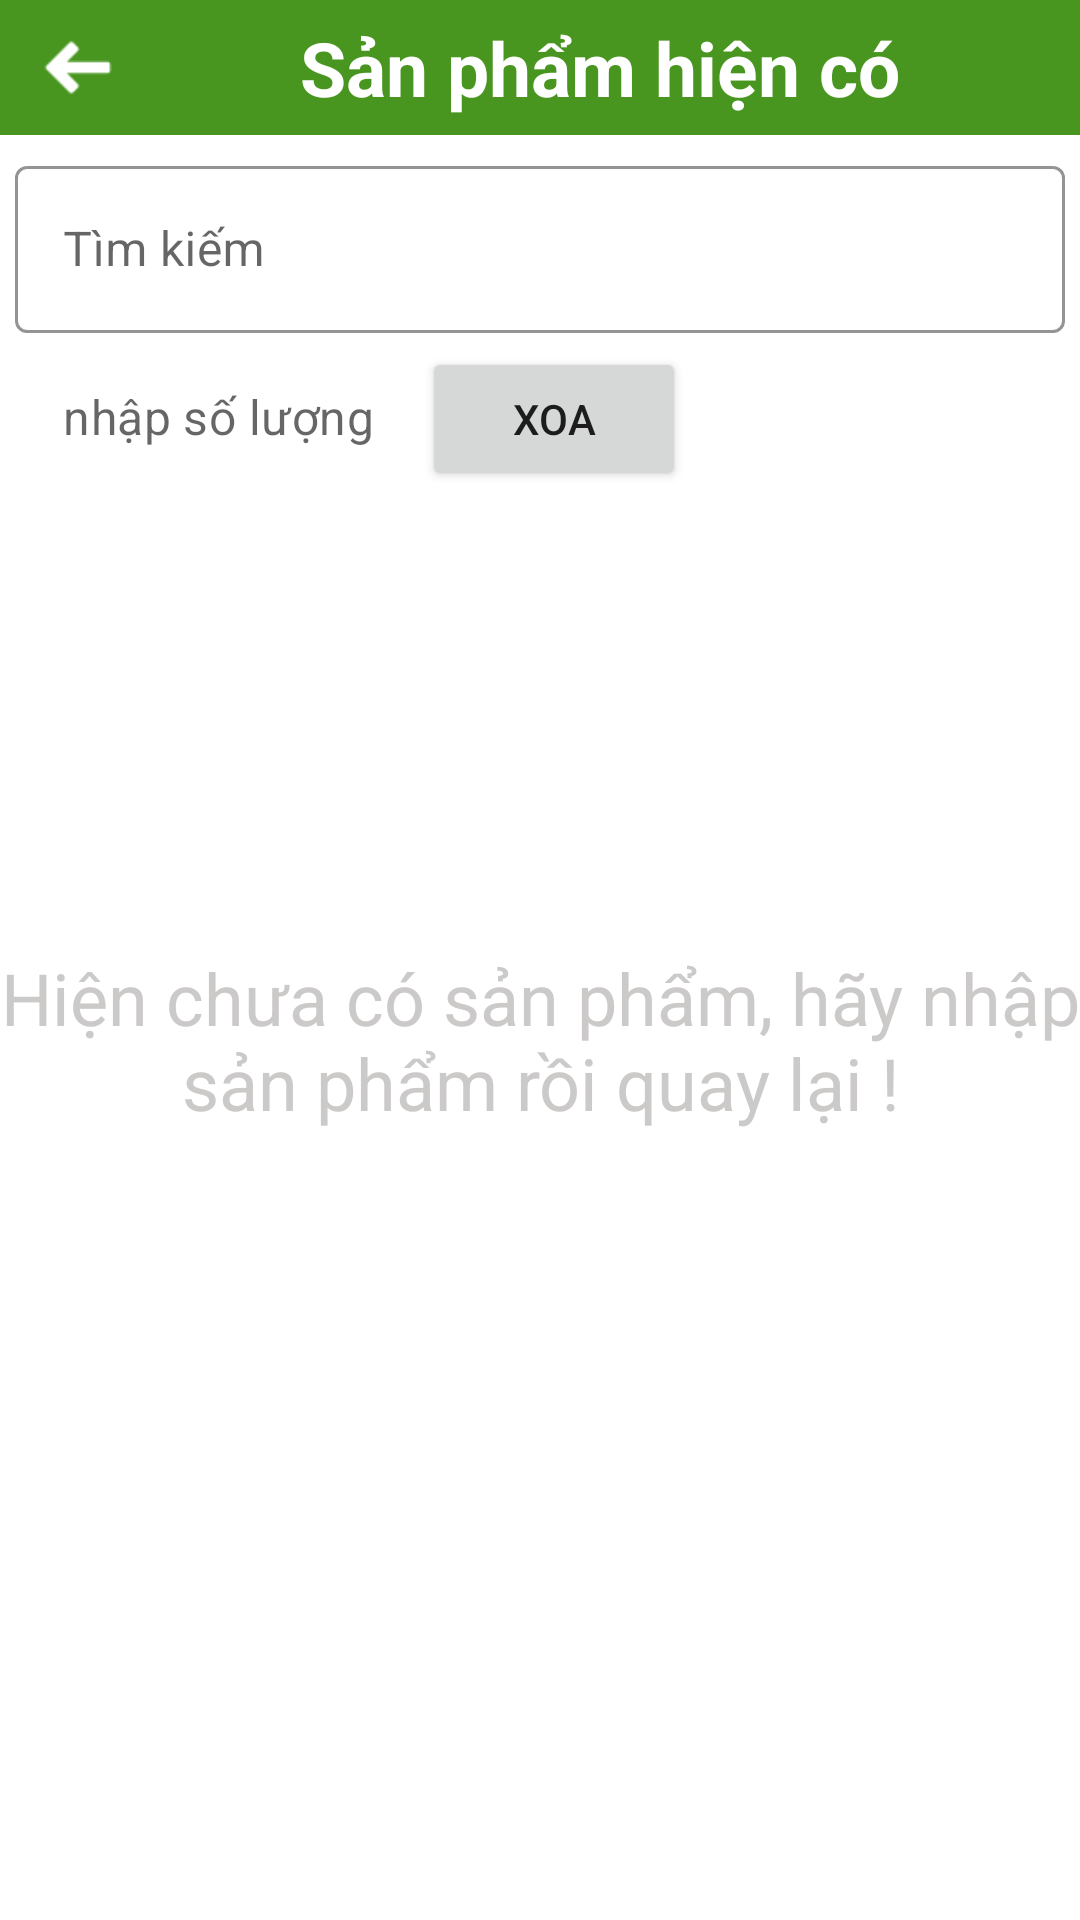

This screen was rendered from an Android layout file. Write that file and the resources it references.
<!-- AndroidManifest.xml: application theme Theme.Imapp -->
<!-- res/layout/activity_product_available.xml -->
<?xml version="1.0" encoding="utf-8"?>
<LinearLayout xmlns:android="http://schemas.android.com/apk/res/android"
    xmlns:app="http://schemas.android.com/apk/res-auto"
    xmlns:tools="http://schemas.android.com/tools"
    android:layout_width="match_parent"
    android:layout_height="match_parent"
    tools:context=".home.ProductAvailableActivity"
    android:orientation="vertical">
    <LinearLayout
        android:layout_width="match_parent"
        android:layout_height="45dp"
        android:background="@color/tone"
        android:orientation="horizontal">

        <ImageView
            android:id="@+id/img_back"
            android:layout_width="28dp"
            android:layout_height="wrap_content"
            android:layout_gravity="left"
            android:layout_marginLeft="12dp"
            android:src="@drawable/back" />
        <TextView
            android:layout_width="match_parent"
            android:layout_height="45dp"
            android:gravity="center"
            android:text="Sản phẩm hiện có"
            android:layout_marginBottom="20dp"
            android:textColor="@color/white"
            android:textSize="25dp"
            android:textStyle="bold" />

    </LinearLayout>
        <com.google.android.material.textfield.TextInputLayout
            android:id="@+id/til_search"
            android:layout_width="match_parent"
            android:layout_height="wrap_content"
            android:padding="5dp"
            style="@style/Widget.MaterialComponents.TextInputLayout.OutlinedBox"
            android:hint="Tìm kiếm"
            app:hintTextColor="@color/tone"
            app:boxStrokeColor="@color/tone"
            app:endIconMode="clear_text">
           <LinearLayout
               android:layout_width="match_parent"
               android:layout_height="wrap_content"
               android:orientation="horizontal">
               <EditText
                   android:layout_width="wrap_content"
                   android:layout_height="wrap_content"
                   android:id="@+id/edtND"
                   android:hint="nhập số lượng"/>
               <Button
                   android:layout_width="wrap_content"
                   android:layout_height="wrap_content"
                   android:text="Xoa"
                   android:id="@+id/delete">

               </Button>
           </LinearLayout>
            <EditText
                android:id="@+id/edt_search"
                android:layout_width="fill_parent"
                android:layout_height="wrap_content"
                android:inputType="textEmailAddress"
                android:singleLine="true" />
        </com.google.android.material.textfield.TextInputLayout>
    <TextView
        android:layout_width="match_parent"
        android:layout_height="350dp"
        android:id="@+id/tb"
        android:text="Hiện chưa có sản phẩm, hãy nhập sản phẩm rồi quay lại !"
        android:textSize="24dp"
        android:textColor="@color/xam"
        android:gravity="center"/>
        <androidx.recyclerview.widget.RecyclerView
            android:layout_marginTop="10dp"
            android:layout_marginLeft="5dp"
            android:layout_marginRight="5dp"
            android:background="@color/xam2"
            android:id="@+id/recyclerview"
            android:layout_width="match_parent"
            android:layout_height="wrap_content"
            tools:layout_editor_absoluteX="1dp"
            tools:layout_editor_absoluteY="1dp" />
    </LinearLayout>
<!-- resources referenced by this layout -->
<resources>
  <color name="tone">#489620</color>
  <color name="white">#FFFFFFFF</color>
  <color name="xam">#CCC9C9</color>
  <color name="xam2">#D0DFDEDE</color>
  <!-- drawable back: png bitmap (drawable, 342 bytes) -->
  <style name="Theme.Imapp" parent="Theme.MaterialComponents.DayNight.NoActionBar">
          
          <item name="colorPrimary">@color/tone</item>
          <item name="colorPrimaryVariant">@color/purple_700</item>
          <item name="colorOnPrimary">@color/white</item>
          
          <item name="colorSecondary">@color/teal_200</item>
          <item name="colorSecondaryVariant">@color/teal_700</item>
          <item name="colorOnSecondary">@color/black</item>
          
          <item name="android:statusBarColor" tools:targetApi="l">@color/tone</item>
          
      </style>
  <color name="purple_700">#FF3700B3</color>
  <color name="teal_200">#FF03DAC5</color>
  <color name="teal_700">#FF018786</color>
  <color name="black">#FF000000</color>
</resources>
